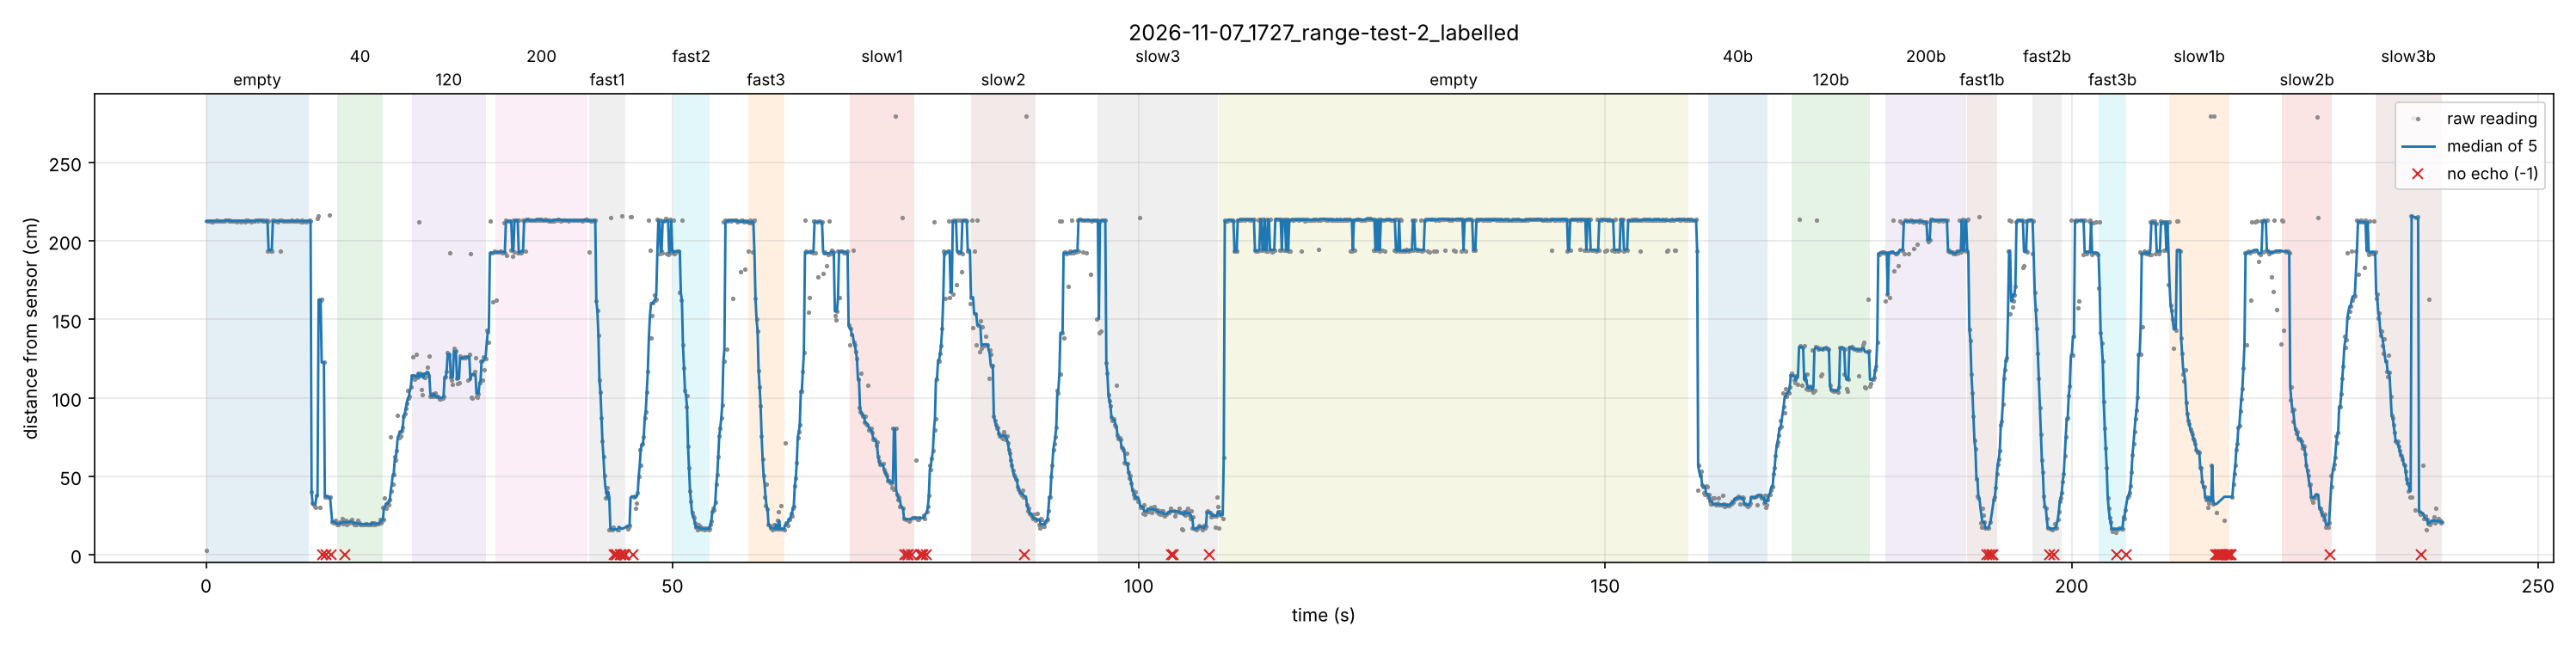

The file beside this chart, header and first rows:
t_s, clock, phase, value
0.007, 17:27:57.774, empty, 2.71
0.122, 17:27:57.889, empty, 212.7
0.236, 17:27:58.003, empty, 212.6
0.351, 17:27:58.118, empty, 212.7
0.470, 17:27:58.237, empty, 212.7
0.585, 17:27:58.351, empty, 212.3
0.699, 17:27:58.466, empty, 212.3
0.814, 17:27:58.581, empty, 212.7
0.933, 17:27:58.700, empty, 212.7
1.047, 17:27:58.814, empty, 212.6
1.162, 17:27:58.929, empty, 213.1
1.277, 17:27:59.044, empty, 212.7
1.391, 17:27:59.158, empty, 212.7
1.510, 17:27:59.277, empty, 212.7
1.625, 17:27:59.392, empty, 212.7
1.740, 17:27:59.506, empty, 212.7
1.854, 17:27:59.621, empty, 212.6
1.969, 17:27:59.736, empty, 212.7
2.088, 17:27:59.854, empty, 213.1
2.202, 17:27:59.969, empty, 213.1
2.317, 17:28:00.084, empty, 213.1
2.432, 17:28:00.199, empty, 212.7
2.551, 17:28:00.317, empty, 213.1
2.666, 17:28:00.433, empty, 212.7
2.780, 17:28:00.547, empty, 212.7
2.895, 17:28:00.661, empty, 212.6
3.009, 17:28:00.776, empty, 212.8
3.128, 17:28:00.895, empty, 212.7
3.243, 17:28:01.009, empty, 212.3
3.357, 17:28:01.124, empty, 212.7
3.472, 17:28:01.239, empty, 212.7
3.587, 17:28:01.354, empty, 212.7
3.706, 17:28:01.472, empty, 212.2
3.820, 17:28:01.587, empty, 212.7
3.935, 17:28:01.702, empty, 212.7
4.050, 17:28:01.817, empty, 212.7
4.168, 17:28:01.935, empty, 212.3
4.283, 17:28:02.050, empty, 213.1
4.398, 17:28:02.164, empty, 212.8
4.512, 17:28:02.279, empty, 213
4.627, 17:28:02.394, empty, 212.7
4.746, 17:28:02.513, empty, 212.6
4.860, 17:28:02.627, empty, 212.3
4.975, 17:28:02.742, empty, 212.7
5.090, 17:28:02.857, empty, 212.7
5.205, 17:28:02.971, empty, 212.7
5.323, 17:28:03.090, empty, 213
5.438, 17:28:03.205, empty, 213.1
5.553, 17:28:03.320, empty, 212.6
5.667, 17:28:03.434, empty, 213.1
5.786, 17:28:03.553, empty, 213.1
5.901, 17:28:03.668, empty, 213.1
6.016, 17:28:03.782, empty, 212.7
6.130, 17:28:03.897, empty, 213.1
6.245, 17:28:04.012, empty, 212.7
6.364, 17:28:04.131, empty, 212.7
6.478, 17:28:04.245, empty, 213.1
6.593, 17:28:04.360, empty, 193.7
6.708, 17:28:04.475, empty, 212.7
6.822, 17:28:04.589, empty, 194.2
... 2,093 more rows
